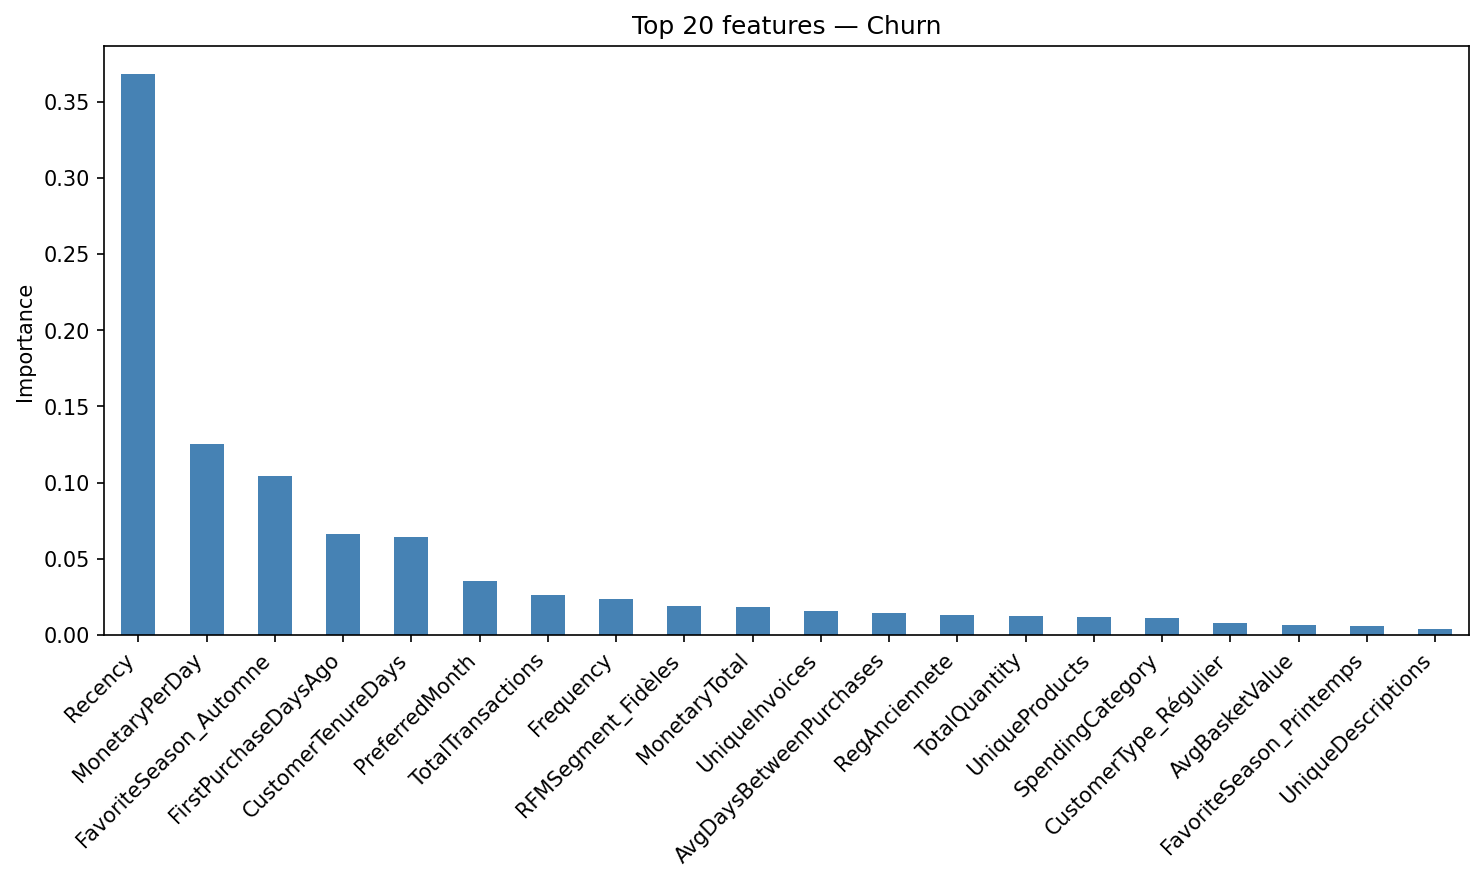

Source data for this figure (header and first rows):
, 0
Recency, 0.3679
MonetaryPerDay, 0.1254
FavoriteSeason_Automne, 0.1046
FirstPurchaseDaysAgo, 0.0661
CustomerTenureDays, 0.0642
PreferredMonth, 0.03557
TotalTransactions, 0.02614
Frequency, 0.02403
RFMSegment_Fidèles, 0.01905
MonetaryTotal, 0.01846
UniqueInvoices, 0.01585
AvgDaysBetweenPurchases, 0.01482
RegAnciennete, 0.01308
TotalQuantity, 0.01259
UniqueProducts, 0.01174
SpendingCategory, 0.01099
CustomerType_Régulier, 0.00786
AvgBasketValue, 0.006832
FavoriteSeason_Printemps, 0.005977
UniqueDescriptions, 0.004056
FavoriteSeason_Hiver, 0.003907
FavoriteSeason_Été, 0.003833
RegYear, 0.00335
MonetaryMin, 0.002946
ProductDiversity_Explorateur, 0.002512
MonetaryMax, 0.002358
MaxQuantity, 0.002085
MonetaryStd, 0.002061
MonetaryAvg, 0.001978
AvgProductsPerTransaction, 0.001695
ReturnRatio, 0.001576
AvgLinesPerInvoice, 0.00141
RegMonth, 0.001348
AvgQuantityPerTransaction, 0.001334
Age, 0.001131
CancelledTransactions, 0.001115
RegDay, 0.0009882
NegativeQuantityCount, 0.0009066
WeekendPreference_Semaine, 0.0008963
MinQuantity, 0.0008695
PreferredHour, 0.0008473
ProductDiversity_Modéré, 0.0007041
AgeCategory, 0.0006222
PreferredDayOfWeek, 0.0005572
WeekendPurchaseRatio, 0.0005059
SupportTicketsCount, 0.0004614
SatisfactionScore, 0.0004503
CancelRatio, 0.0004278
PreferredTimeOfDay, 0.0003743
BasketSizeCategory, 0.0002216
Gender_Unknown, 0.0001778
Gender_F, 0.0001411
Region_UK, 0.0001323
WeekendPreference_Weekend, 0.0001214
WeekendPreference_Inconnu, 0.0001189
IP_privee, 0.0001178
Gender_M, 0.0001121
ProductDiversity_Spécialisé, 9.190189636158729e-05
Region_Europe continentale, 5.5979827630477376e-05
Region_Océanie, 5.2364641242731056e-05
... 12 more rows
